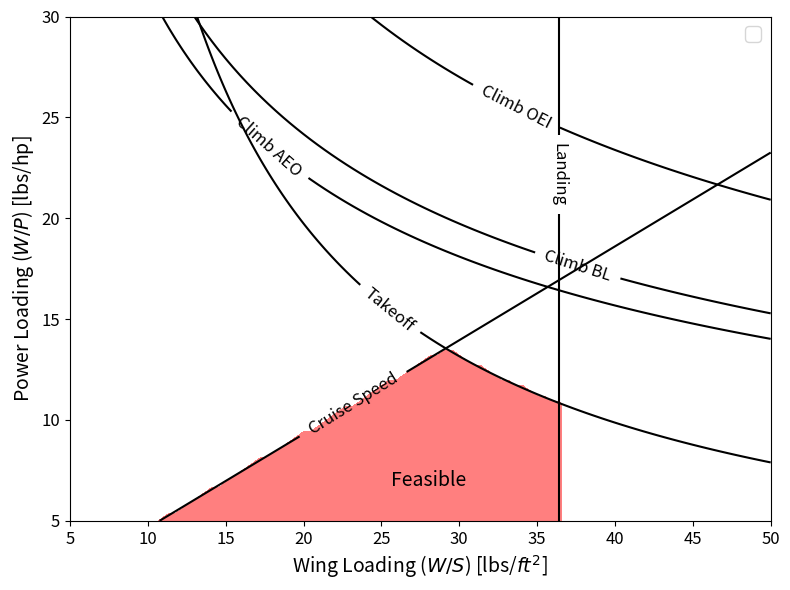

Source code (Python):
import numpy as np
import matplotlib.pyplot as plt

# Varibles
A = 8
n_p = 0.8

CL_max_clean = 1.5
CD0_clean = 0.028
e_clean = 0.81

CL_max_to = 1.8
CL_max_l = 2.2
rho_sea_level = 0.002387 # slugs/cu. ft
rho_5000 = 0.00204834 # slugs/cu. ft

######## Takeoff

s_to = 2500 # ft

a = 0.0149
b = 8.134
c = -s_to

top_23_1 = (-b + np.sqrt(b**2 - 4*a*c)) / 2 / a
top_23_2 = (-b - np.sqrt(b**2 - 4*a*c)) / 2 / a
top_23 = top_23_1

######## Landing

s_land = 2500 # ft

v_sl = (s_land/0.5136)**0.5 # in knots
v_sl = v_sl * 1.68781 # in ft/s

######## Climb - AEO

cgr = 0.083
sigma = 1
CL_climb = CL_max_to - 0.2
CD0 = CD0_clean + 0.015
e = e_clean - 0.05

CD_climb = CD0 + CL_climb**2/np.pi/A/e

L_by_D = CL_climb / CD_climb

cgrp_aeo = ( cgr + L_by_D**(-1) ) / CL_climb**0.5

######## Climb - OEI

cgr = 0.015
CL_climb = CL_max_clean - 0.2
CD0 = CD0_clean
e = e_clean

CD_climb = CD0 + CL_climb**2/np.pi/A/e

L_by_D = CL_climb / CD_climb

cgrp_oei = ( cgr + L_by_D**(-1) ) / CL_climb**0.5

###### Climb blanked landing

cgr = 0.03
CL_climb = CL_max_l - 0.2
CD0 = CD0_clean + 0.065 + 0.020
e = e_clean - 0.1

CD_climb = CD0 + CL_climb**2/np.pi/A/e

L_by_D = CL_climb / CD_climb

cgrp_bl = ( cgr + L_by_D**(-1) ) / CL_climb**0.5

######## Plotting

fs = 14
num_pts = 100
wing_loading = np.linspace(5, 50, num_pts) # lb/ft^2
power_loading = np.linspace(5, 30, num_pts) # lb/hp

X, Y = np.meshgrid(wing_loading, power_loading)

takeoff_data = X * Y / CL_max_to - top_23 # takeoff

landing_data = X * 2 / rho_sea_level / CL_max_l - v_sl**2 # landing

cgr_aeo_data = Y * X**0.5 - 18.97 * n_p / cgrp_aeo # climb aeo

cgr_oei_data = Y * X**0.5 - 18.97 * n_p * rho_5000 / rho_sea_level / cgrp_oei # climb oei

cgr_bl_data = Y * X**0.5 - 18.97 * n_p / cgrp_bl # climb bl

cruise_speed_data = Y * 2.15 - X # cruise speed

fig, ax = plt.subplots(figsize=(8,6))

cs = ax.contour(wing_loading, power_loading, takeoff_data, colors="k", levels=[0])#, levels=[-1e-2,1e-2], label="Take-off")

ax.clabel(cs, fmt="Takeoff", fontsize=fs-2, manual=[(25,15)])

cs = ax.contour(wing_loading, power_loading, landing_data, colors="k", levels=[0])#, levels=[-1e-2,1e-2], label="Take-off")

ax.clabel(cs, fmt="Landing", fontsize=fs-2)

cs = ax.contour(wing_loading, power_loading, cgr_aeo_data, colors="k", levels=[0])#, levels=[-1e-2,1e-2], label="Take-off")

ax.clabel(cs, fmt="Climb AEO", fontsize=fs-2)

cs = ax.contour(wing_loading, power_loading, cgr_oei_data, colors="k", levels=[0])#, levels=[-1e-2,1e-2], label="Take-off")

ax.clabel(cs, fmt="Climb OEI", fontsize=fs-2)

cs = ax.contour(wing_loading, power_loading, cgr_bl_data, colors="k", levels=[0])#, levels=[-1e-2,1e-2], label="Take-off")

ax.clabel(cs, fmt="Climb BL", fontsize=fs-2)

cs = ax.contour(wing_loading, power_loading, cruise_speed_data, colors="k", levels=[0])#, levels=[-1e-2,1e-2], label="Take-off")

ax.clabel(cs, fmt="Cruise Speed", fontsize=fs-2)

feasible_region = np.logical_and(takeoff_data <= 0, landing_data <= 0)

feasible_region = np.logical_and(feasible_region, cruise_speed_data <= 0)

ax.contourf(wing_loading, power_loading, feasible_region, colors="r", levels=[0.5,1], alpha=0.5)

ax.annotate("Feasible", (28,7), fontsize=14, va="center", ha="center")

ax.set_xlabel("Wing Loading ($W/S$) [lbs/$ft^2$]", fontsize=fs)

ax.set_ylabel("Power Loading ($W/P$) [lbs/hp]", fontsize=fs)

ax.tick_params(axis='both', labelsize=fs-2)

ax.legend(fontsize=fs)

plt.tight_layout()

plt.show()
